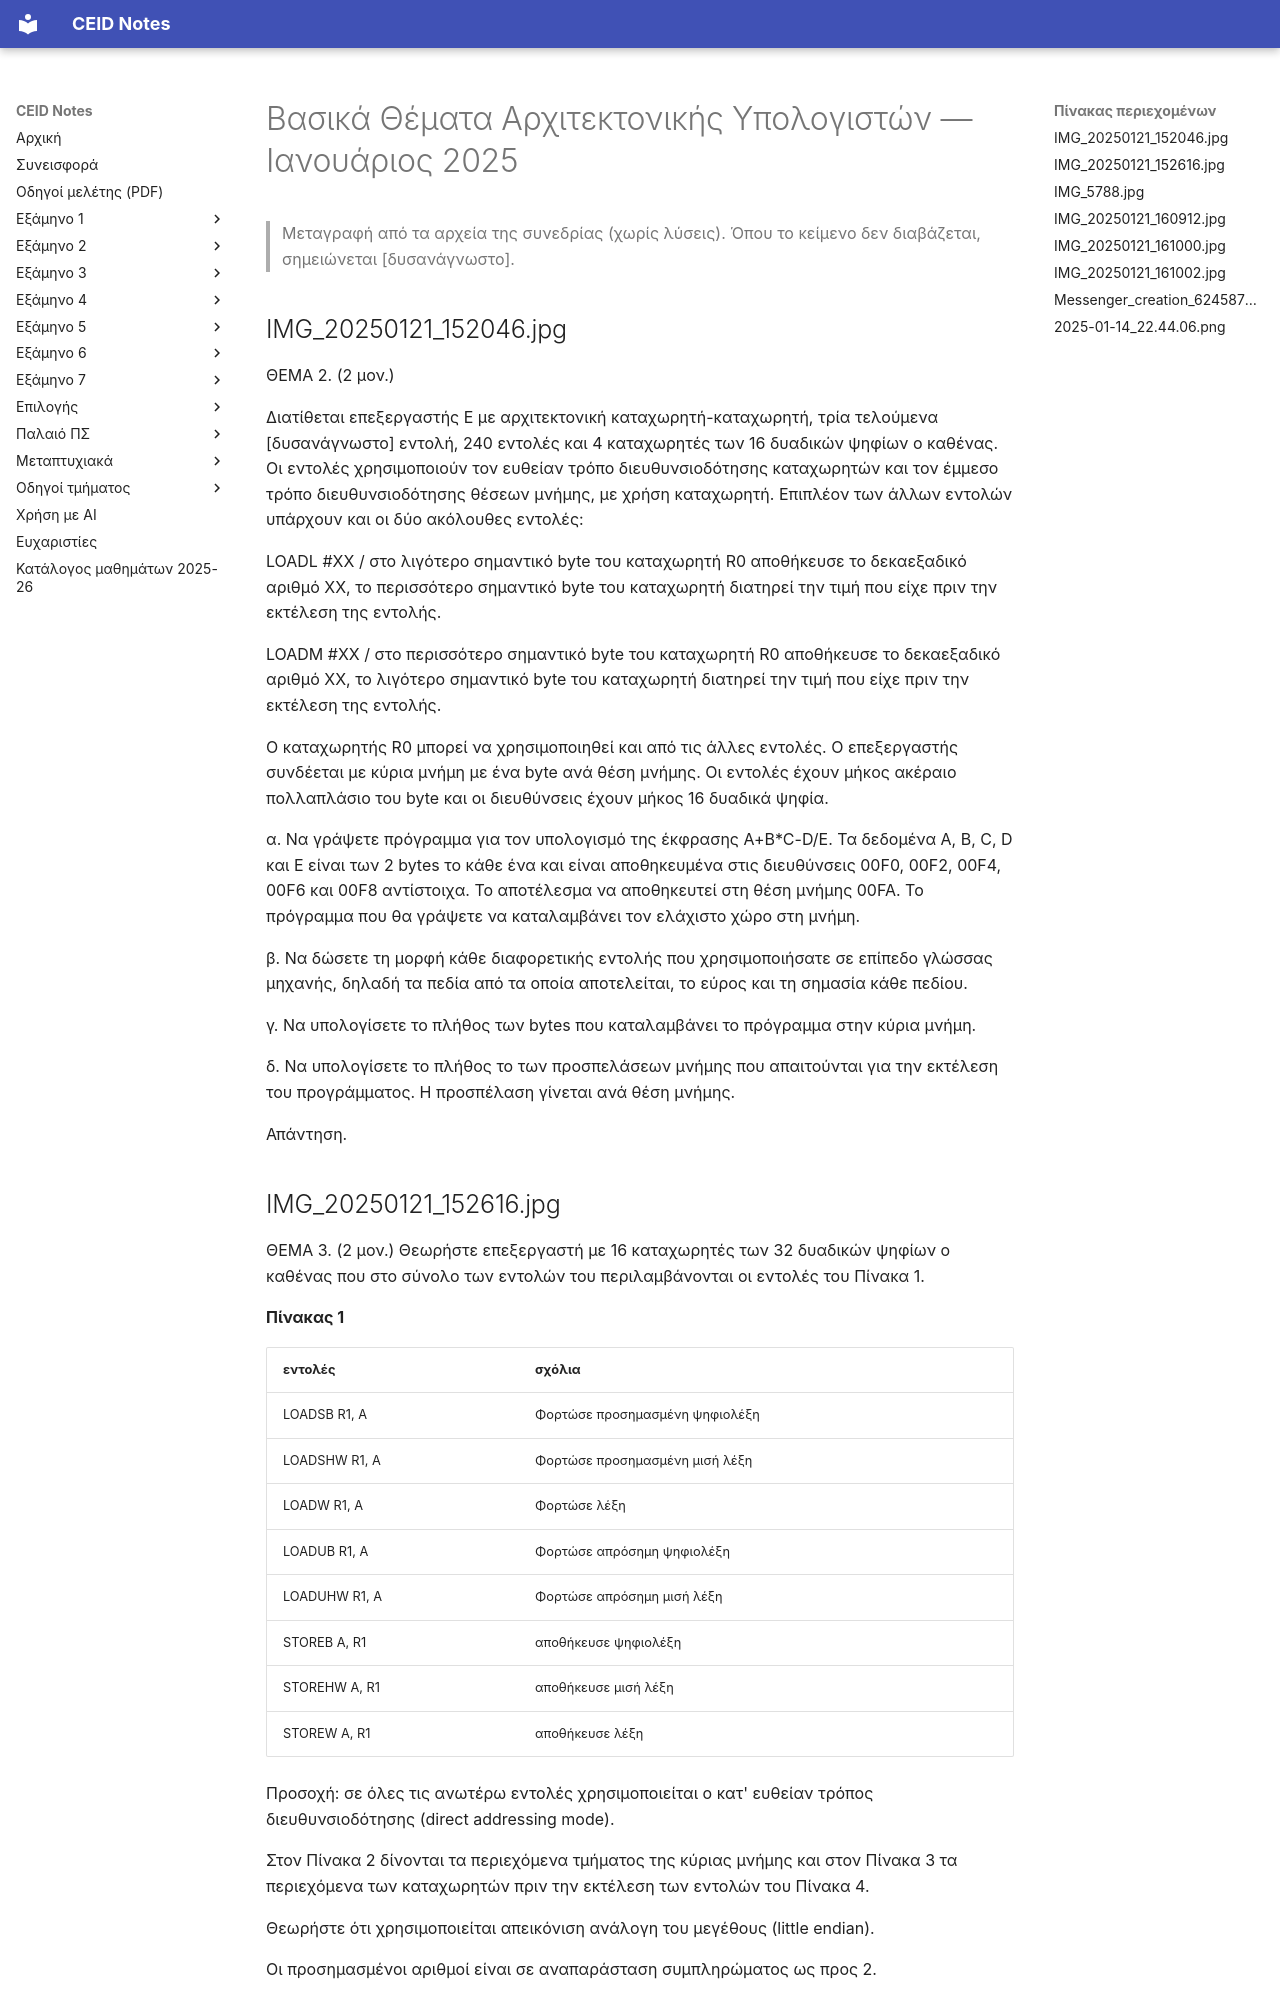

repository: kdngiorgos/ceid-notes · page: Old Classes (Παλαιό Πρόγραμμα Σπουδών)/Βασικά Θέματα Αρχιτεκτονικής Υπολογιστών/Previous Exams/2025-01.html · generator: mkdocs

---
course: Βασικά Θέματα Αρχιτεκτονικής Υπολογιστών
session: 2025-01
label: Ιανουάριος 2025
sources:
- IMG_20250121_152046.jpg
- IMG_20250121_152616.jpg
- IMG_20250121_160912.jpg
- IMG_20250121_161000.jpg
- IMG_20250121_161002.jpg
- Messenger_creation_624587396631312.jpg
- 2025-01-14_22.44.06.png
- IMG_5788.jpg
- IMG_5819.png
format: mixed
duration_min: null
notes: "Το IMG_5788 είναι άλλη εκδοχή του «Θέματος 3» (διαφέρουν οι τιμές στους Πίνακες 2, 3 και 4)· μεταγράφεται ως ξεχωριστή ενότητα, χωρίς συγχώνευση. Το IMG_5819 είναι δεύτερη λήψη της ίδιας σελίδας. Στο IMG_5788 μερικοί αριθμοί του Πίνακα 2 είναι δυσανάγνωστοι. Θέμα 1 (Messenger): τα ερωτήματα β.13–16 κόβονται από την άκρη της φωτογραφίας. Θέμα 4 (IMG_20250121_161000): ο πίνακας απαντήσεων δεν φαίνεται. Η λύση που ήταν στη φωτογραφία 2025-01-14 αφαιρέθηκε από τη συνεδρία (δεν μεταγράφεται εδώ). Δεύτερη ανεξάρτητη ανάγνωση με AI διαφωνεί σημαντικά με τη μεταγραφή για: 2025-01-14_22.44.06.png· συμβουλευτείτε την πρωτότυπη εικόνα πριν βασιστείτε σε αριθμούς/σύμβολα."
transcription: partial
solutions: community
---
# Βασικά Θέματα Αρχιτεκτονικής Υπολογιστών — Ιανουάριος 2025

> Μεταγραφή από τα αρχεία της συνεδρίας (χωρίς λύσεις). Όπου το κείμενο δεν διαβάζεται, σημειώνεται [δυσανάγνωστο].
